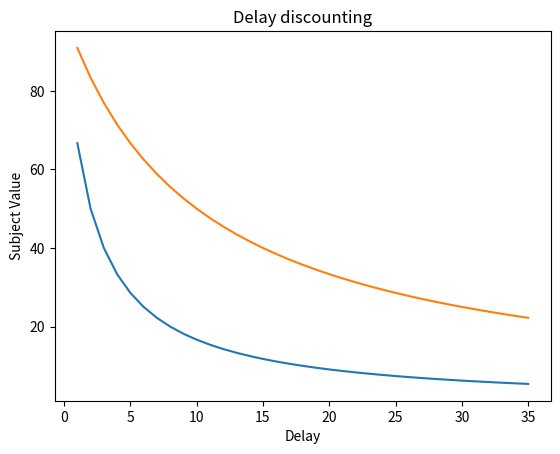

Reproduce this figure in Python.
import matplotlib.pyplot as plt
def f(x): 
    return 100 / (1 + 0.5 * x)

def g(z):
    return 100 / (1 + 0.1 * z)

x = range(1,10+1)
z = range(1,10+1)

xs = range(1,35+1)
zs = range(1,35+1)
ys = []
zys = []

for x in xs:
    ys.append(f(x))

for z in zs:
    zys.append(g(z))

print(xs)
print(ys)

plt.plot(xs,ys)
plt.plot(zs,zys)

plt.title ('Delay discounting')
plt.xlabel("Delay")
plt.ylabel("Subject Value")
plt.show()